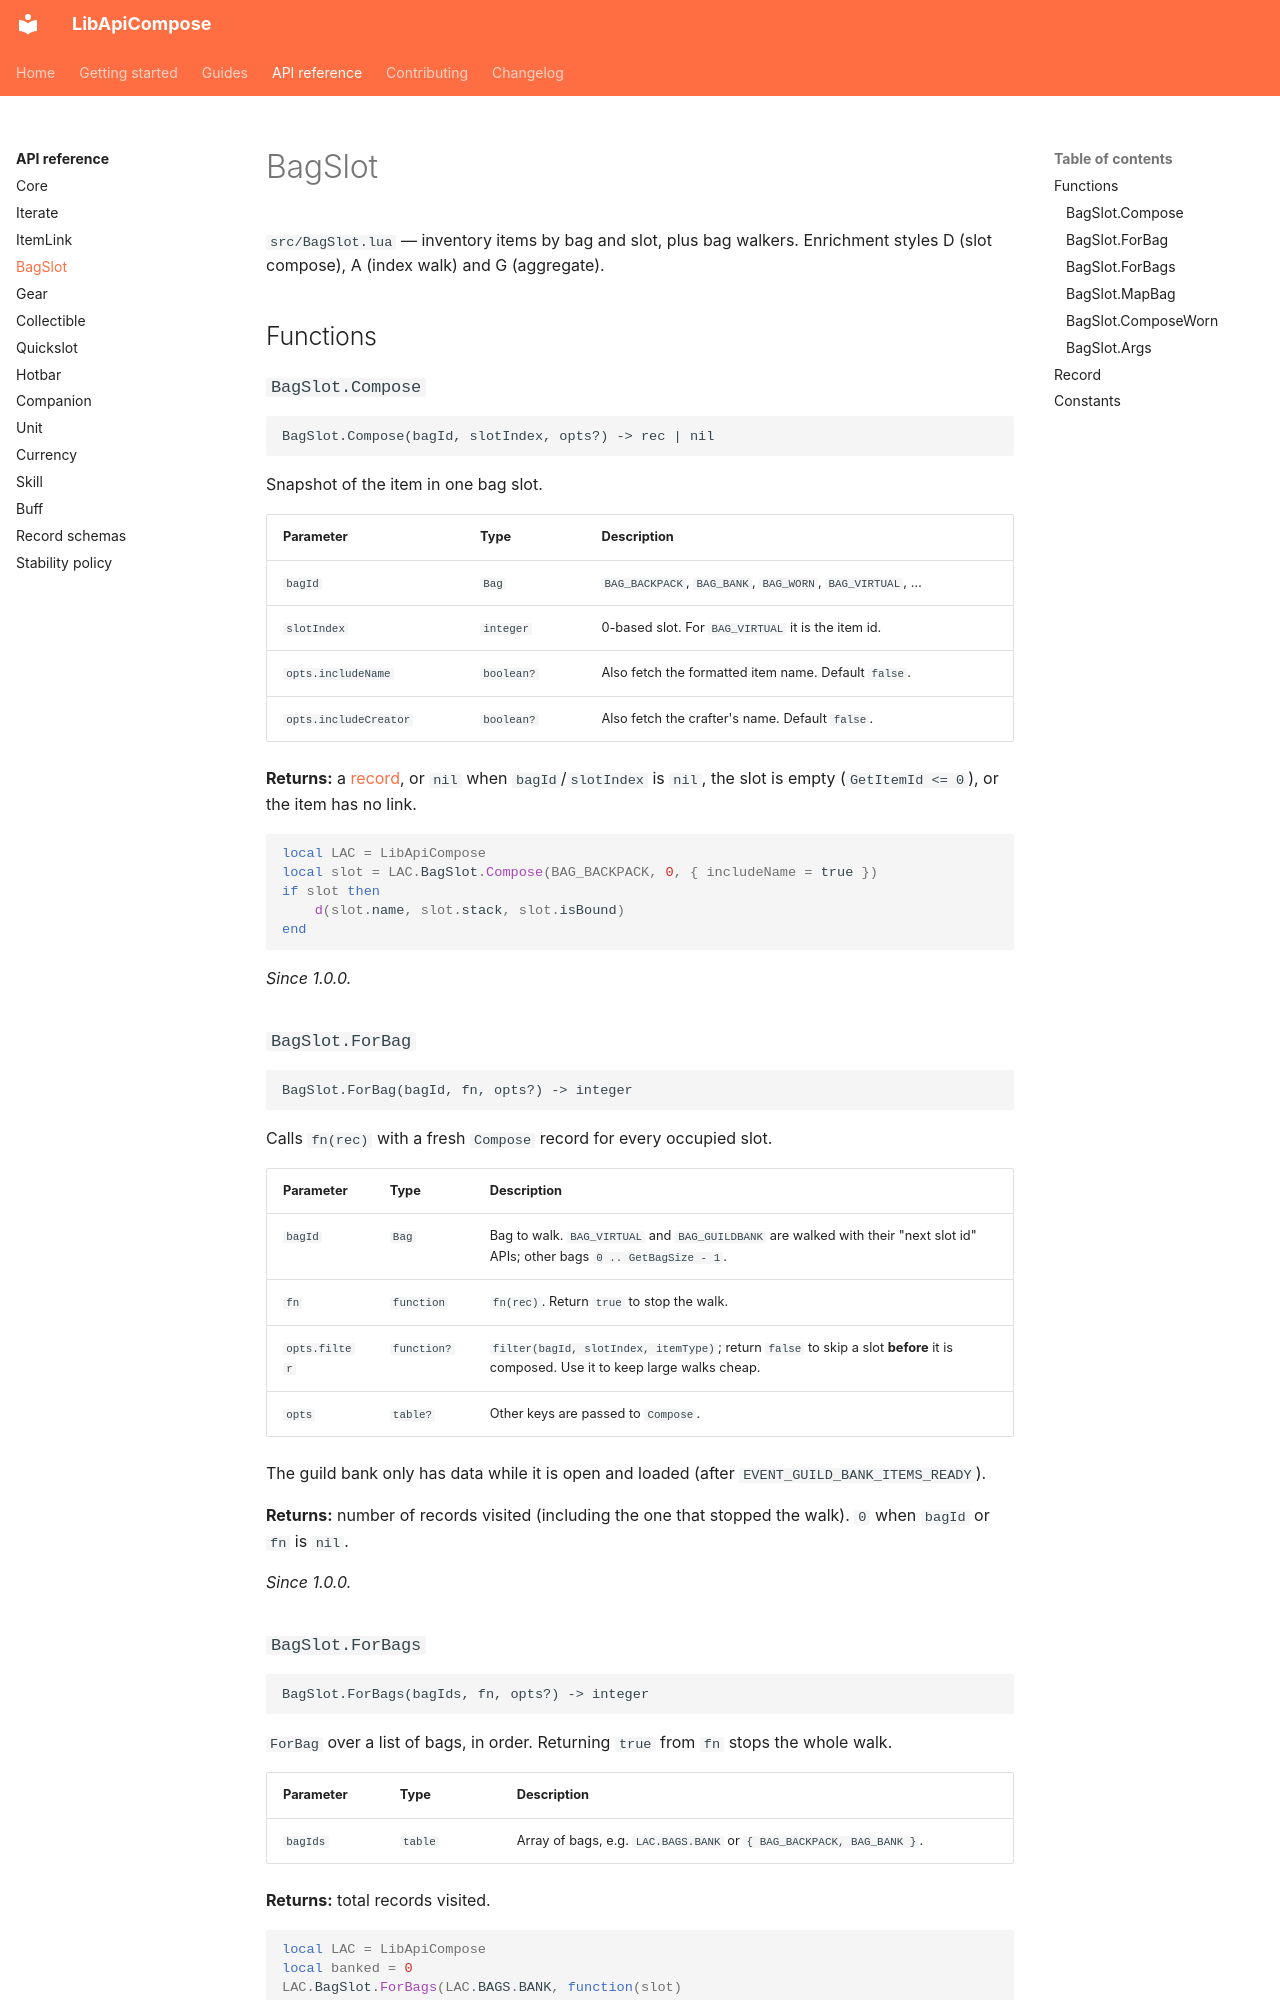

repository: solaegis/lib-api-compose · page: reference/bagslot/index.html · generator: mkdocs

# BagSlot

`src/BagSlot.lua` — inventory items by bag and slot, plus bag walkers. Enrichment styles D (slot compose),
A (index walk) and G (aggregate).

## Functions

### `BagSlot.Compose`

```text
BagSlot.Compose(bagId, slotIndex, opts?) -> rec | nil
```

Snapshot of the item in one bag slot.

| Parameter | Type | Description |
|---|---|---|
| `bagId` | `Bag` | `BAG_BACKPACK`, `BAG_BANK`, `BAG_WORN`, `BAG_VIRTUAL`, … |
| `slotIndex` | `integer` | 0-based slot. For `BAG_VIRTUAL` it is the item id. |
| `opts.includeName` | `boolean?` | Also fetch the formatted item name. Default `false`. |
| `opts.includeCreator` | `boolean?` | Also fetch the crafter's name. Default `false`. |

**Returns:** a [record](#record), or `nil` when `bagId`/`slotIndex` is `nil`, the slot is empty
(`GetItemId <= 0`), or the item has no link.

```lua
local LAC = LibApiCompose
local slot = LAC.BagSlot.Compose(BAG_BACKPACK, 0, { includeName = true })
if slot then
    d(slot.name, slot.stack, slot.isBound)
end
```

*Since 1.0.0.*

### `BagSlot.ForBag`

```text
BagSlot.ForBag(bagId, fn, opts?) -> integer
```

Calls `fn(rec)` with a fresh `Compose` record for every occupied slot.

| Parameter | Type | Description |
|---|---|---|
| `bagId` | `Bag` | Bag to walk. `BAG_VIRTUAL` and `BAG_GUILDBANK` are walked with their "next slot id" APIs; other bags `0 .. GetBagSize - 1`. |
| `fn` | `function` | `fn(rec)`. Return `true` to stop the walk. |
| `opts.filter` | `function?` | `filter(bagId, slotIndex, itemType)`; return `false` to skip a slot **before** it is composed. Use it to keep large walks cheap. |
| `opts` | `table?` | Other keys are passed to `Compose`. |

The guild bank only has data while it is open and loaded (after `EVENT_GUILD_BANK_ITEMS_READY`).

**Returns:** number of records visited (including the one that stopped the walk). `0` when `bagId` or `fn` is
`nil`.

*Since 1.0.0.*
